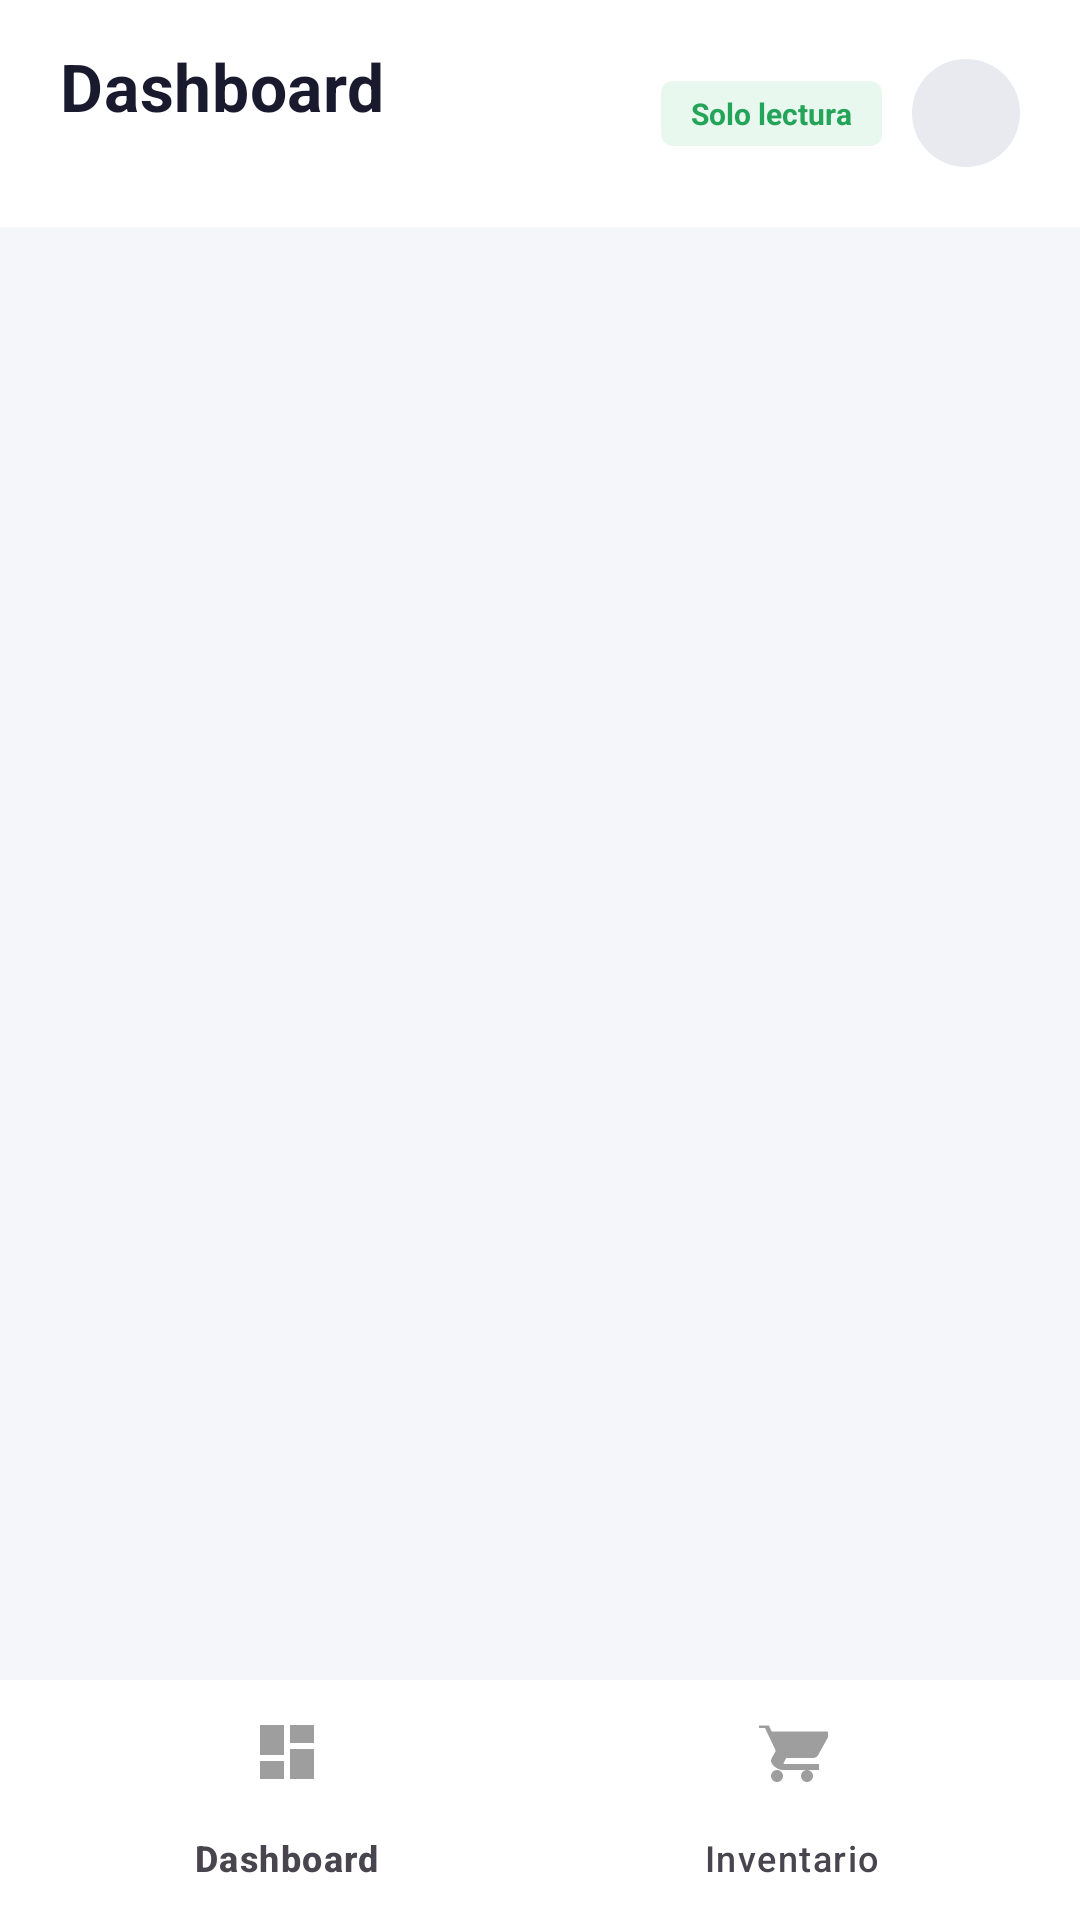

Here is an Android app screen rendered from its layout file. Give the layout XML and the strings, colors and styles it references.
<!-- AndroidManifest.xml: application theme Theme.TiendaVirtual -->
<!-- res/layout/activity_empleado_main.xml -->
<?xml version="1.0" encoding="utf-8"?>
<LinearLayout xmlns:android="http://schemas.android.com/apk/res/android"
    xmlns:app="http://schemas.android.com/apk/res-auto"
    android:layout_width="match_parent"
    android:layout_height="match_parent"
    android:background="@color/bg_screen"
    android:orientation="vertical">

    <androidx.coordinatorlayout.widget.CoordinatorLayout
        android:layout_width="match_parent"
        android:layout_height="0dp"
        android:layout_weight="1">

        <com.google.android.material.appbar.AppBarLayout
            android:layout_width="match_parent"
            android:layout_height="wrap_content"
            android:background="@color/white"
            app:elevation="2dp">

            
            <LinearLayout
                android:layout_width="match_parent"
                android:layout_height="wrap_content"
                android:background="@color/white"
                android:gravity="center_vertical"
                android:orientation="horizontal"
                android:paddingHorizontal="20dp"
                android:paddingTop="14dp"
                android:paddingBottom="14dp"
                app:layout_scrollFlags="scroll|enterAlways|snap">

                
                <LinearLayout
                    android:layout_width="0dp"
                    android:layout_height="wrap_content"
                    android:layout_weight="1"
                    android:orientation="vertical">

                    <TextView
                        android:id="@+id/tvEmpleadoSeccion"
                        android:layout_width="wrap_content"
                        android:layout_height="wrap_content"
                        android:text="Dashboard"
                        android:textColor="@color/text_primary"
                        android:textSize="22sp"
                        android:textStyle="bold"
                        android:letterSpacing="0.01" />

                    <TextView
                        android:id="@+id/tvEmpleadoNombreMain"
                        android:layout_width="wrap_content"
                        android:layout_height="wrap_content"
                        android:layout_marginTop="2dp"
                        android:alpha="0.65"
                        android:textColor="@color/text_secondary"
                        android:textSize="12sp" />
                </LinearLayout>

                
                <TextView
                    android:layout_width="wrap_content"
                    android:layout_height="wrap_content"
                    android:layout_marginEnd="10dp"
                    android:background="@drawable/bg_chip_categoria"
                    android:paddingHorizontal="10dp"
                    android:paddingVertical="4dp"
                    android:text="Solo lectura"
                    android:textColor="@color/green_dark"
                    android:textSize="10sp"
                    android:textStyle="bold" />

                
                <FrameLayout
                    android:id="@+id/btnHeaderAvatar"
                    android:layout_width="36dp"
                    android:layout_height="36dp"
                    android:background="@drawable/bg_avatar_admin"
                    android:clickable="true"
                    android:focusable="true"
                    android:foreground="@drawable/bg_icon_ripple_circle"
                    android:contentDescription="Perfil">

                    <TextView
                        android:id="@+id/tvHeaderAvatarInicial"
                        android:layout_width="match_parent"
                        android:layout_height="match_parent"
                        android:gravity="center"
                        android:textColor="#5F6368"
                        android:textSize="15sp"
                        android:textStyle="bold" />
                </FrameLayout>

            </LinearLayout>

        </com.google.android.material.appbar.AppBarLayout>

        
        <androidx.fragment.app.FragmentContainerView
            android:id="@+id/empleadoFragmentContainer"
            android:layout_width="match_parent"
            android:layout_height="match_parent"
            app:layout_behavior="@string/appbar_scrolling_view_behavior" />

    </androidx.coordinatorlayout.widget.CoordinatorLayout>

    
    <com.google.android.material.bottomnavigation.BottomNavigationView
        android:id="@+id/empleadoBottomNav"
        android:layout_width="match_parent"
        android:layout_height="wrap_content"
        android:background="@color/white"
        android:elevation="8dp"
        app:itemIconTint="@color/selector_nav_admin"
        app:itemTextColor="@color/selector_nav_admin"
        app:labelVisibilityMode="labeled"
        app:menu="@menu/empleado_bottom_nav" />

</LinearLayout>
<!-- resources referenced by this layout -->
<resources>
  <color name="bg_screen">#F5F6FA</color>
  <color name="green_dark">#24A459</color>
  <color name="text_primary">#1A1A2E</color>
  <color name="text_secondary">#9E9E9E</color>
  <color name="white">#FFFFFFFF</color>
  <!-- drawable bg_avatar_admin (drawable) -->
  <?xml version="1.0" encoding="utf-8"?>
  <shape xmlns:android="http://schemas.android.com/apk/res/android"
      android:shape="oval">
      <solid android:color="#E8EAF0" />
      <size
          android:width="36dp"
          android:height="36dp" />
  </shape>
  <!-- drawable bg_chip_categoria (drawable) -->
  <?xml version="1.0" encoding="utf-8"?>
  <shape xmlns:android="http://schemas.android.com/apk/res/android"
      android:shape="rectangle">
      <solid android:color="@color/green_light" />
      <corners android:radius="4dp" />
  </shape>
  <!-- drawable bg_icon_ripple_circle (drawable) -->
  <?xml version="1.0" encoding="utf-8"?>
  <ripple xmlns:android="http://schemas.android.com/apk/res/android"
      android:color="#22000000">
      <item android:id="@android:id/mask">
          <shape android:shape="oval">
              <solid android:color="#FFFFFF" />
          </shape>
      </item>
  </ripple>
  <style name="Theme.TiendaVirtual" parent="Theme.Material3.Light.NoActionBar">
          <item name="colorPrimary">@color/green_primary</item>
          <item name="colorOnPrimary">@color/white</item>
          <item name="colorSecondary">@color/green_dark</item>
          <item name="colorOnSecondary">@color/white</item>
          <item name="android:colorBackground">@color/bg_screen</item>
          <item name="android:statusBarColor">@android:color/transparent</item>
          <item name="android:windowLightStatusBar">true</item>
      </style>
  <color name="green_light">#E8F8EE</color>
  <color name="green_primary">#2DC66B</color>
</resources>
